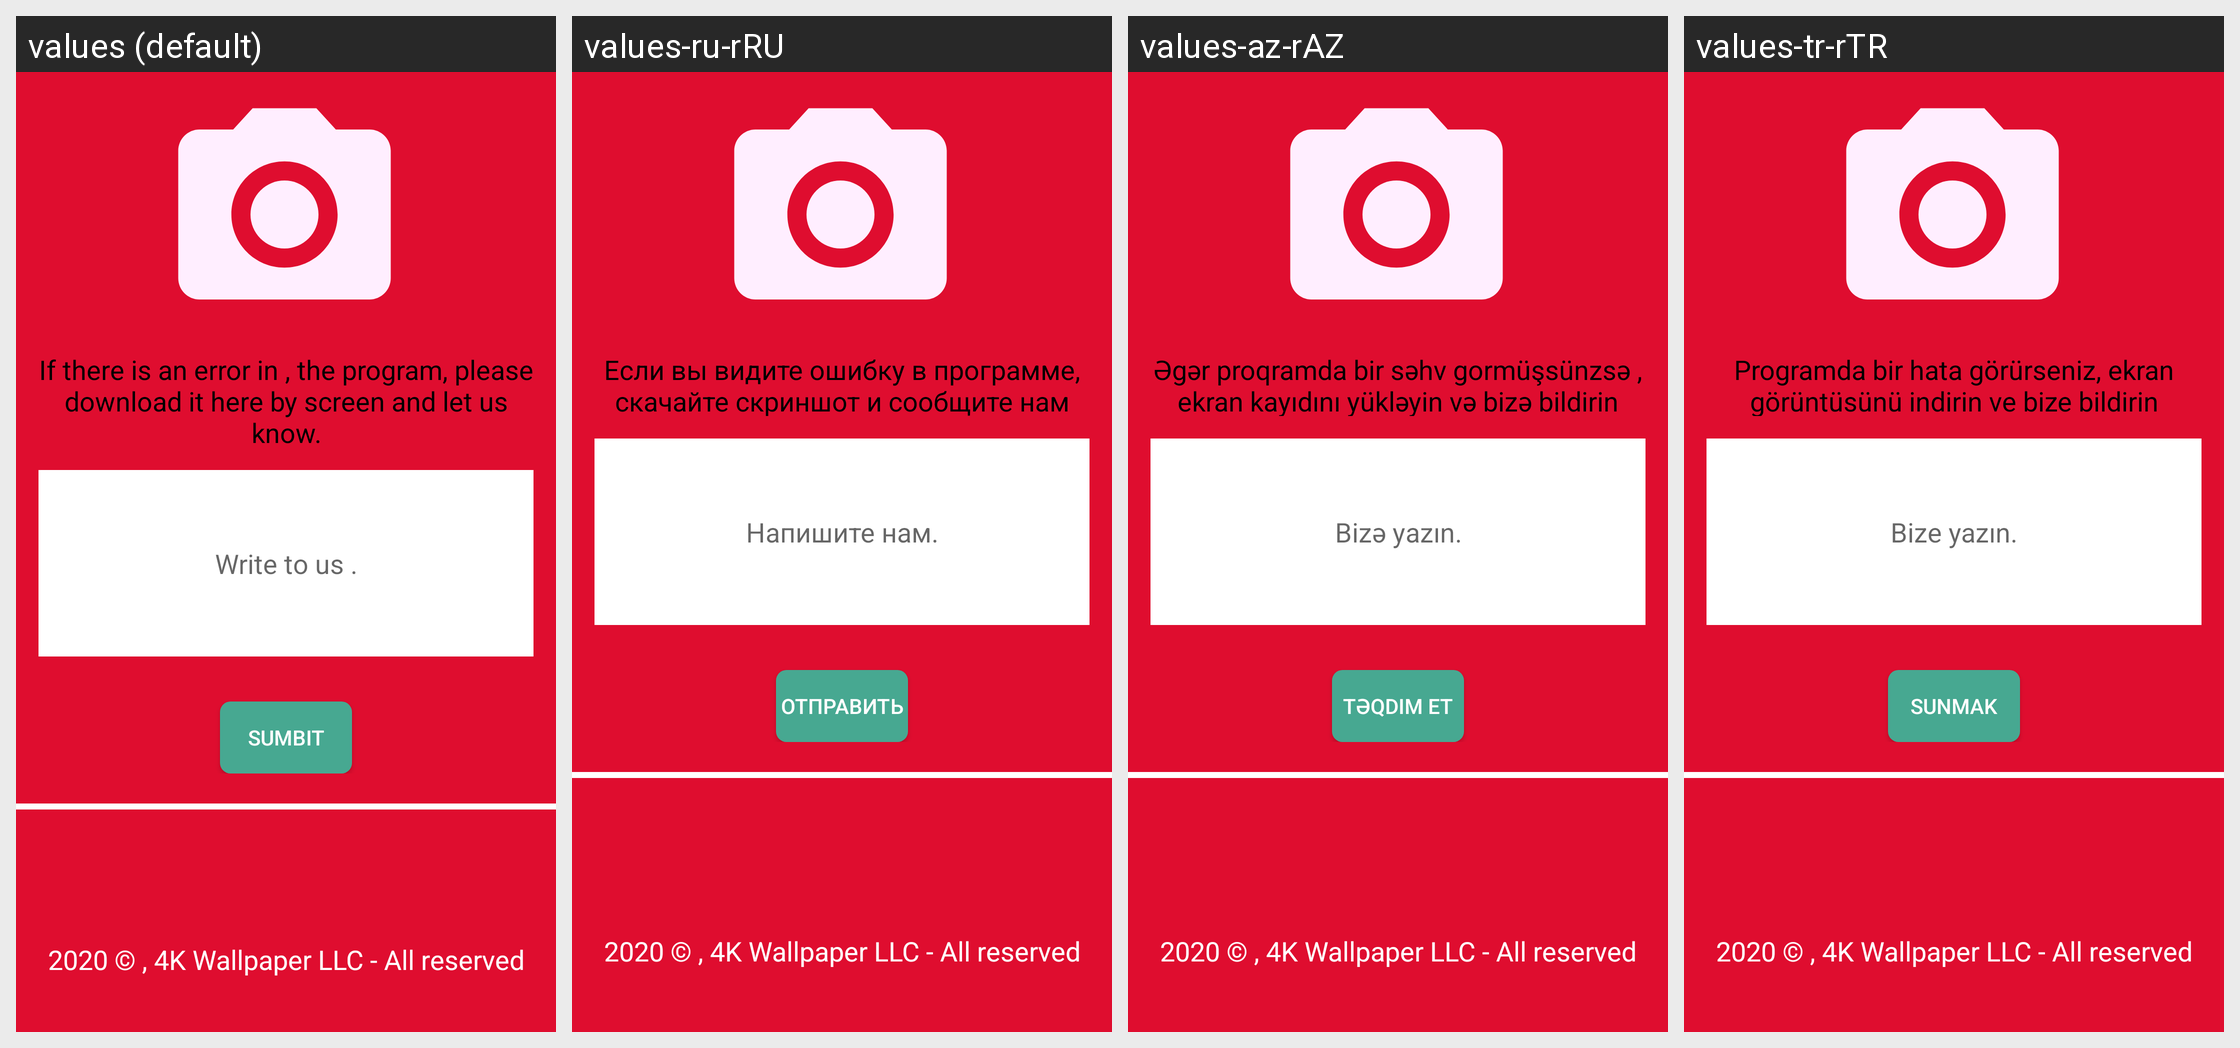

The Android screen above is rendered under several locales of the same app. Produce the string resources it draws, with the default and per-locale values.
Android screen res/layout/activity_app_report.xml rendered under 4 locales, left to right: values (default), values-ru-rRU, values-az-rAZ, values-tr-rTR. Device: Nexus 5 (rendered at 1080×1920; each locale shown at half size, 540×960, under a caption strip naming it); theme AppTheme.
Strings drawn on this screen, with the default value and each locale's value (text and hints the layout hard-codes, and strings that could not be matched under every locale, appear in the picture but are not listed):

if_there_is_an_error_in_the_program_please_download_it_here_by_screen_and_let_us_know
  values: If there is an error in , the program, please download it here by screen and let us know.
  values-ru-rRU: Если вы видите ошибку в программе, скачайте скриншот и сообщите нам
  values-az-rAZ: Əgər proqramda bir səhv gormüşsünzsə , ekran kayıdını yükləyin və bizə bildirin
  values-tr-rTR: Programda bir hata görürseniz, ekran görüntüsünü indirin ve bize bildirin

write_to_us
  values: Write to us .
  values-ru-rRU: Напишите нам.
  values-az-rAZ: Bizə yazın.
  values-tr-rTR: Bize yazın.

sumbit
  values: Sumbit
  values-ru-rRU: Отправить
  values-az-rAZ: Təqdim et
  values-tr-rTR: Sunmak
